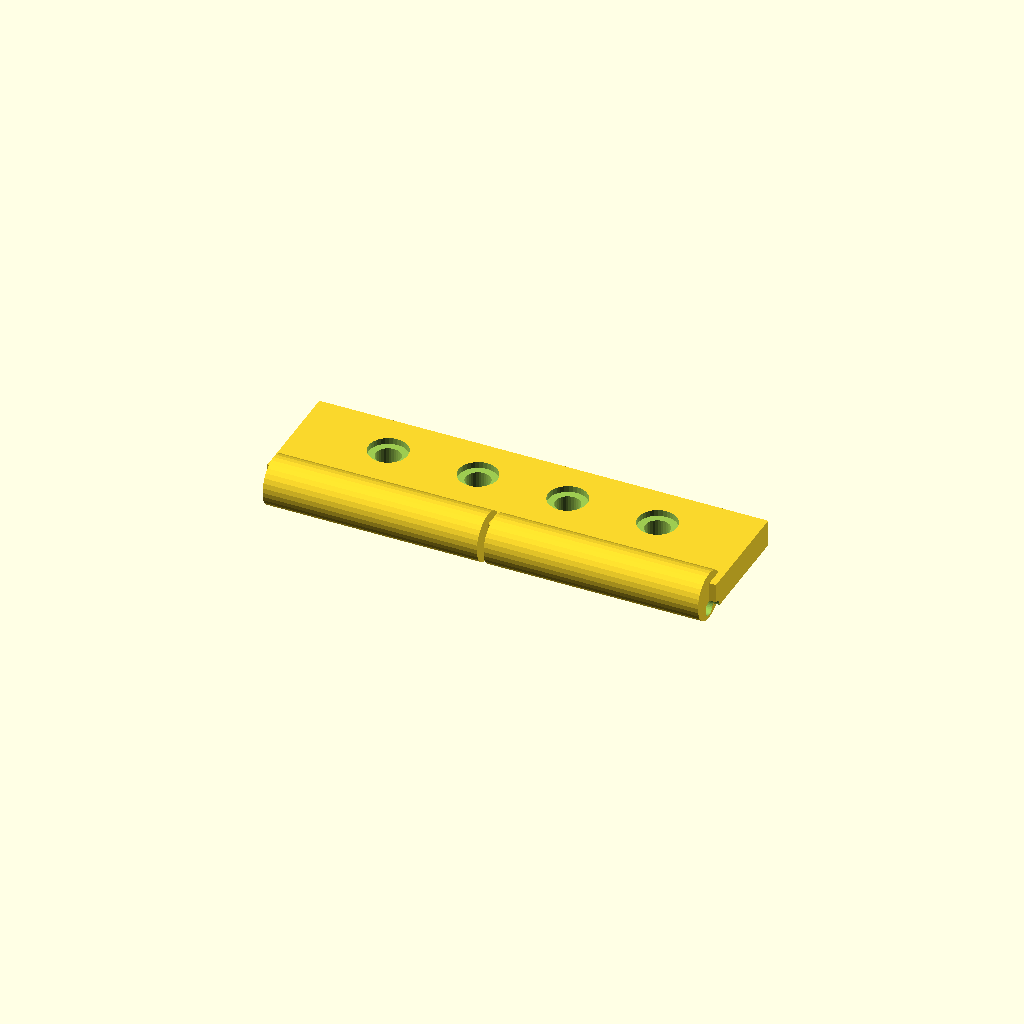
Cell 1: the model at its default parameters.
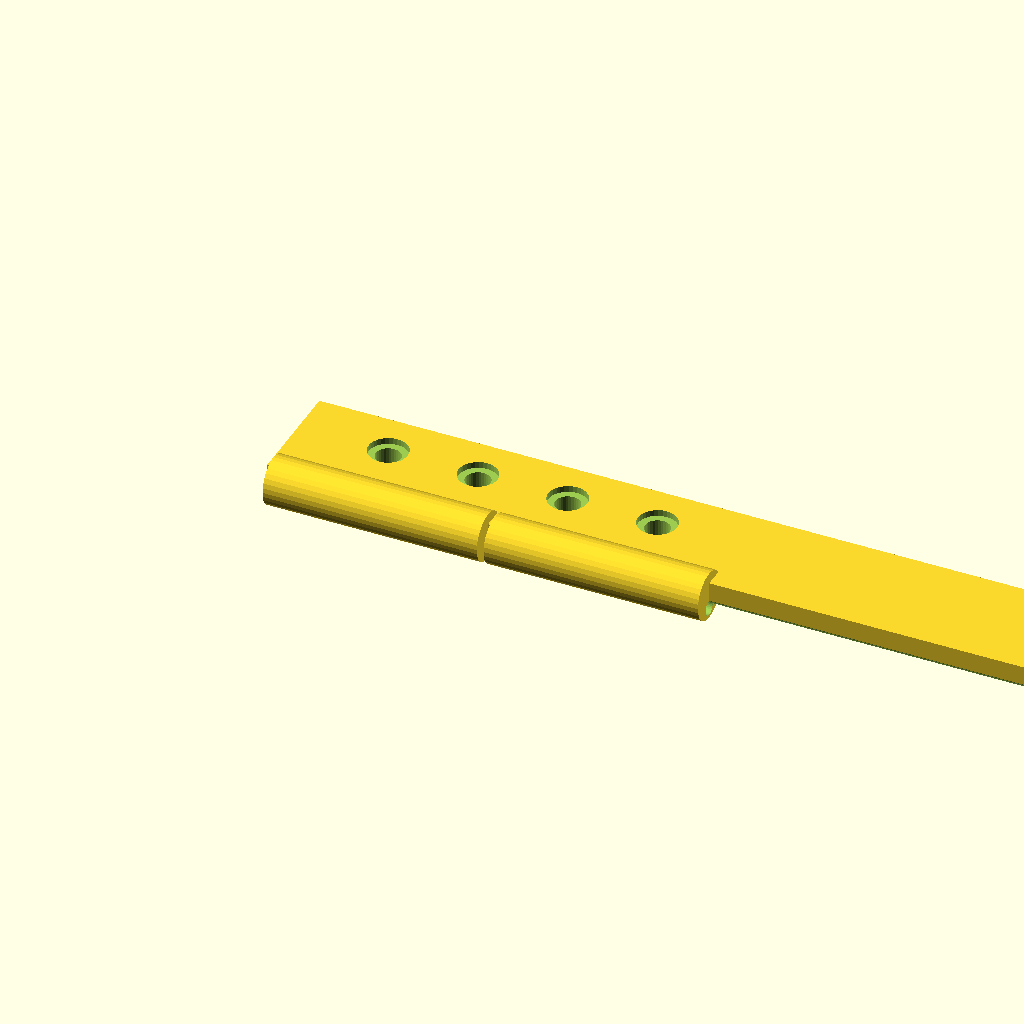
Cell 2: the same model with leaf_len = 200.
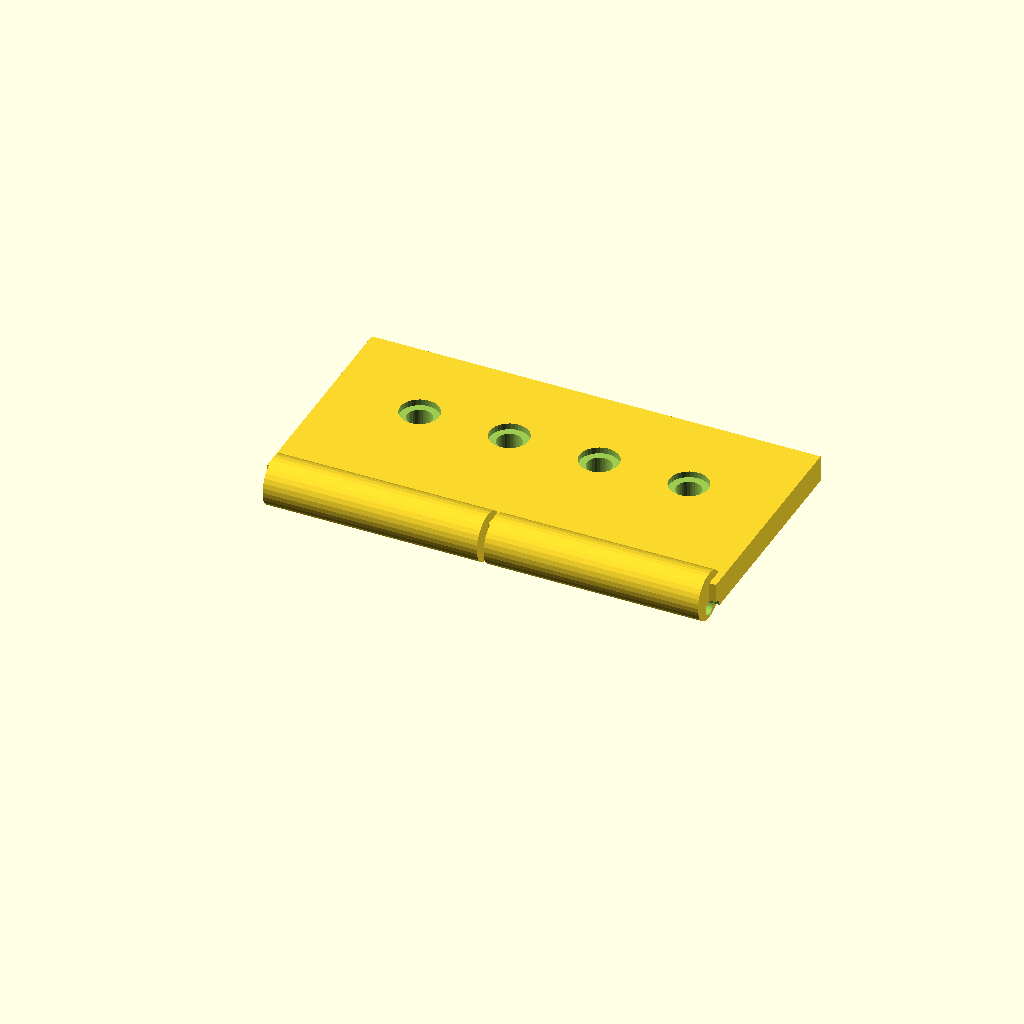
Cell 3: the same model with leaf_w = 50.
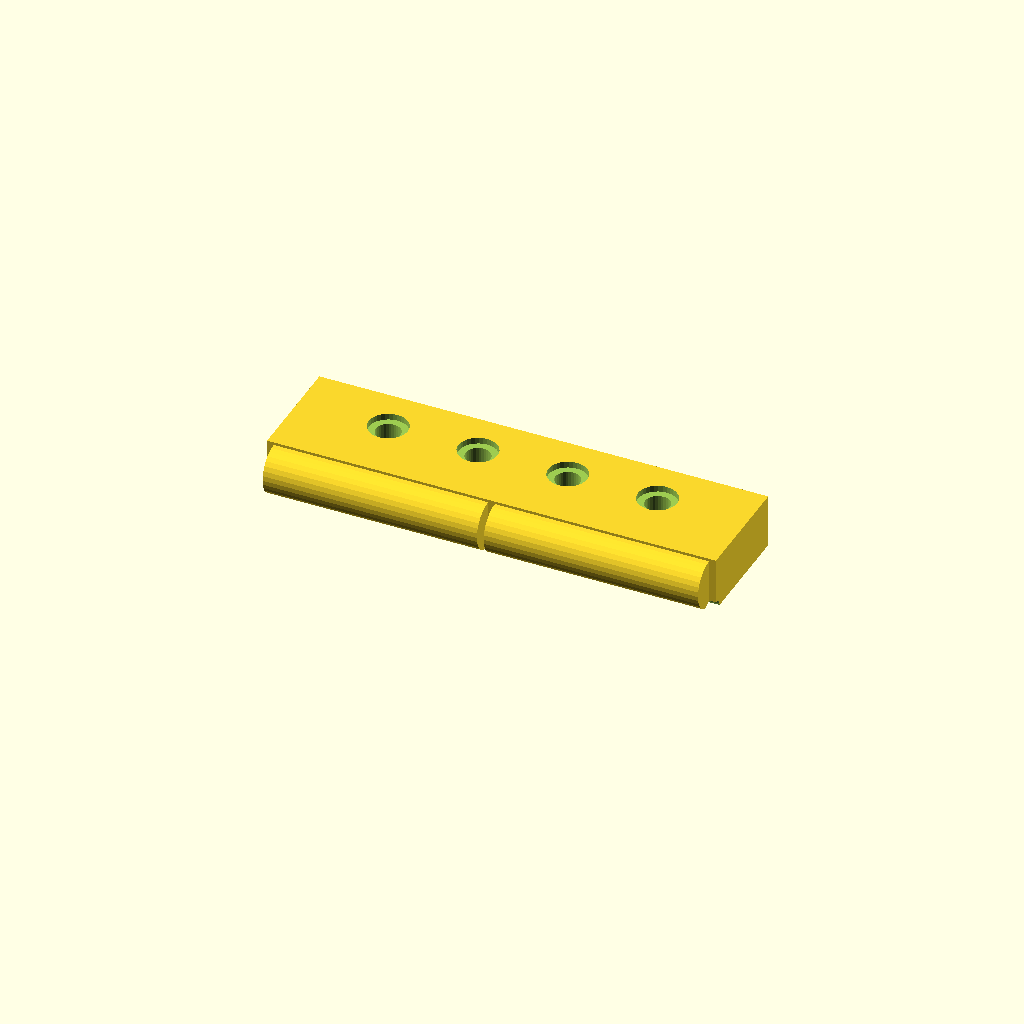
Cell 4: the same model with leaf_t = 12.
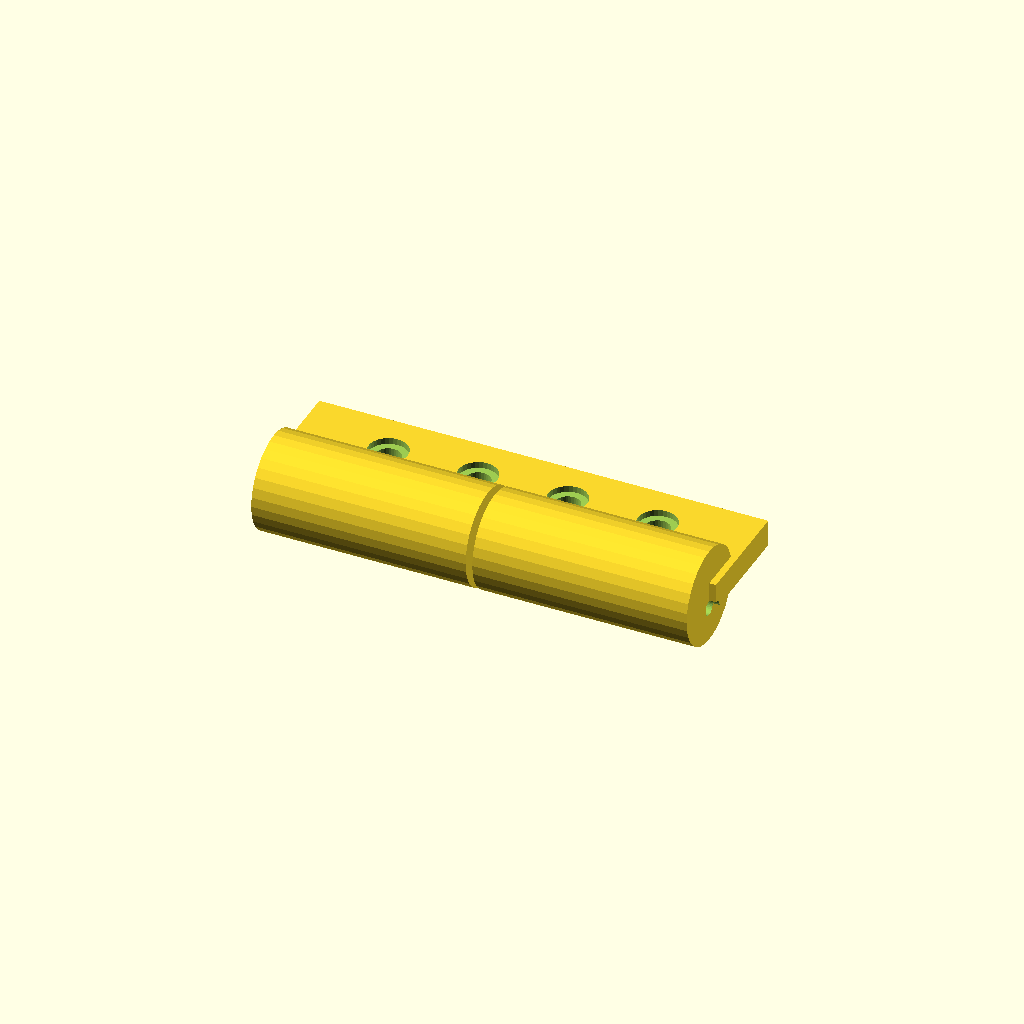
Cell 5: knuckle_d = 21.6 (everything else at default).
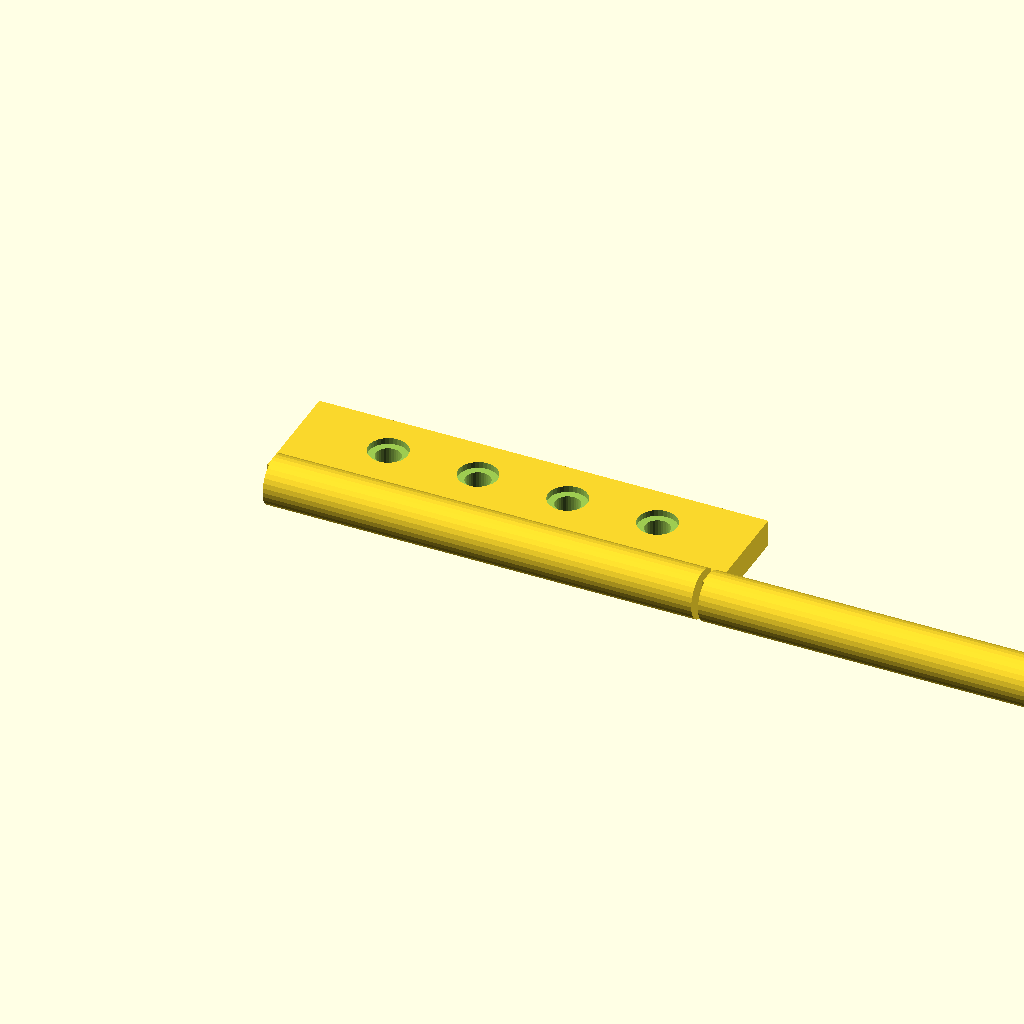
Cell 6: knuckle_w = 95.5 (everything else at default).
All cells are drawn from one camera (rotation 55°, 0°, 25°, orthographic, colour scheme Cornfield), so only the parameter changes between them.
The OpenSCAD source (optional_data/gen2/hinges/part_0076.scad):
$fn = 32;

// ----------------------------------------------------------------------
// Hinge leaf: 100 x 30.4 x 10.8 mm
// ----------------------------------------------------------------------

// --- parameters (mm) ---
leaf_len = 100;           // leaf length, X
leaf_w = 25;              // leaf width, Y
leaf_t = 6;               // leaf thickness
knuckle_d = 10.8;         // knuckle diameter
knuckle_w = 47.75;        // knuckle width
knuckle_n = 2;            // number of knuckles
pin_d = 3.46;             // pin bore
gap = 1.5;                // gap between the knuckles
screw_d = 5.5;            // screw clearance
cs_d = 8.7;               // countersink diameter
cs_h = 1.4;               // countersink depth

module leaf() {
  cube([leaf_len, leaf_w, leaf_t]);
}

module knuckles() {
  /* barrels sit on the leaf edge, the pin axis at half the leaf thickness */
  for (i = [0 : knuckle_n - 1])
    translate([gap + i * (knuckle_w + gap), 0, leaf_t * 0.5])
      rotate([0, 90, 0]) cylinder(h = knuckle_w, d = knuckle_d);
}

difference() {
  union() {
    leaf();
    knuckles();
  }
  rotate([0, 90, 0]) translate([0, 0, -1])
    cylinder(h = leaf_len + 2, d = pin_d);
  translate([20, leaf_w * 0.6, -1]) cylinder(h = leaf_t + 2, d = screw_d);
  translate([20, leaf_w * 0.6, leaf_t - cs_h]) cylinder(h = cs_h + 0.5, d = cs_d);
  translate([40, leaf_w * 0.6, -1]) cylinder(h = leaf_t + 2, d = screw_d);
  translate([40, leaf_w * 0.6, leaf_t - cs_h]) cylinder(h = cs_h + 0.5, d = cs_d);
  translate([60, leaf_w * 0.6, -1]) cylinder(h = leaf_t + 2, d = screw_d);
  translate([60, leaf_w * 0.6, leaf_t - cs_h]) cylinder(h = cs_h + 0.5, d = cs_d);
  translate([80, leaf_w * 0.6, -1]) cylinder(h = leaf_t + 2, d = screw_d);
  translate([80, leaf_w * 0.6, leaf_t - cs_h]) cylinder(h = cs_h + 0.5, d = cs_d);
}
Parameter table extracted from the source (name, type, default, range or options):
leaf_len: number, default 100
leaf_w: number, default 25
leaf_t: number, default 6
knuckle_d: number, default 10.8
knuckle_w: number, default 47.75
knuckle_n: number, default 2
pin_d: number, default 3.46
gap: number, default 1.5
screw_d: number, default 5.5
cs_d: number, default 8.7
cs_h: number, default 1.4
